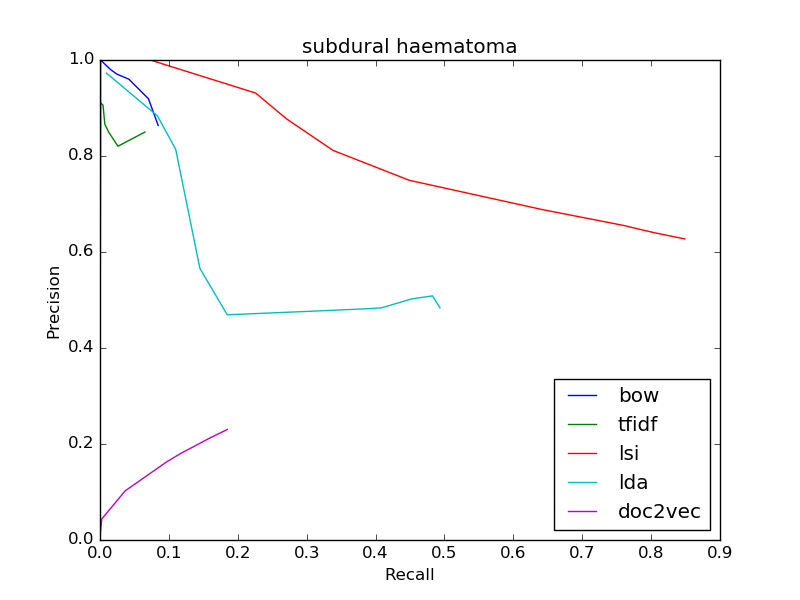

Source data for this figure (header and first rows):
bow
0.8636, 0.08445
0.8636, 0.08445
0.9192, 0.07035
0.96, 0.0419
0.9706, 0.02449
0.9801, 0.01532
1.0, 0.0008118
0, 0.0
0, 0.0
0, 0.0
0, 0.0
tfidf
0.8499, 0.06526
0.8499, 0.06526
0.8204, 0.02603
0.8498, 0.01261
0.866, 0.00703
0.9061, 0.004336
0.9111, 0.0007082
0, 0.0
0, 0.0
0, 0.0
0, 0.0
lsi
0.6272, 0.8489
0.6272, 0.8489
0.6337, 0.8268
0.6402, 0.8046
0.6476, 0.7826
0.6553, 0.7603
0.6885, 0.6417
0.7494, 0.4491
0.8116, 0.3384
0.877, 0.2711
0.9312, 0.2259
lda
0.4838, 0.4935
0.4838, 0.4935
0.5086, 0.4827
0.5022, 0.4521
0.4836, 0.4085
0.4817, 0.387
0.4765, 0.3048
0.4692, 0.1847
0.5658, 0.145
0.8138, 0.1099
0.8835, 0.08345
doc2vec
0.2302, 0.1848
0.2302, 0.1848
0.2123, 0.1591
0.1942, 0.1355
0.1798, 0.1164
0.1631, 0.09706
0.1025, 0.03662
0.04374, 0.002539
0.006494, 1.7273245470091375e-05
0.0, 0.0
0, 0.0
